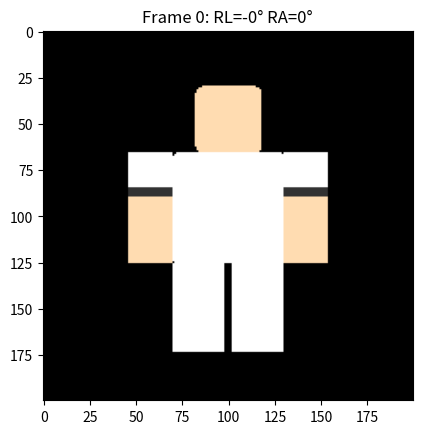
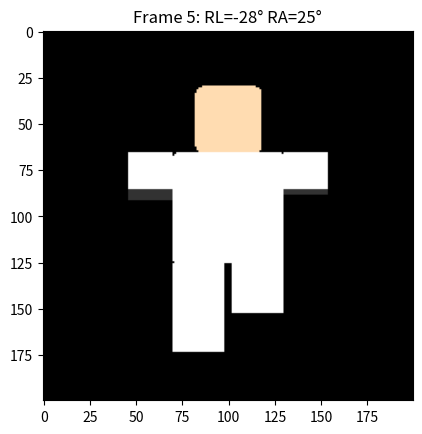
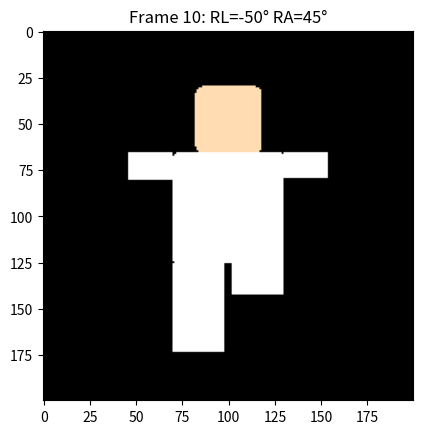
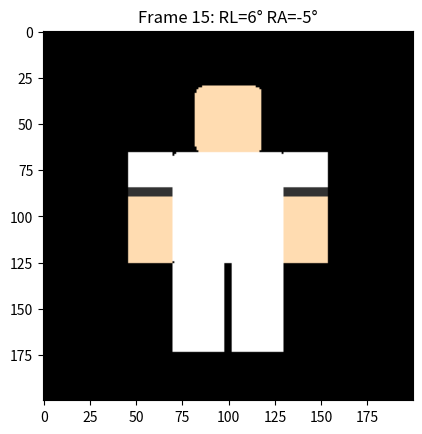

The matplotlib source for these figures, in order:
print("\033c")
import numpy as np
from matplotlib import pyplot as plt

#=====================================================================================
#=================================    ANIMATION SETTINGS    ==========================
#=====================================================================================
nama_file = "roblox_kick"
threshold = 15

# Animation frames
num_frames = 20  # Total frames for kick animation
# Frame 0-9: Wind up (kaki kanan ke belakang, tangan kanan ke depan, tangan kiri ke belakang)
# Frame 10-19: Kick (kaki kanan ke depan, tangan kanan ke belakang, tangan kiri ke depan)

#============================================================================================
#=======================   CREATING BASE CHARACTER   ========================================
#============================================================================================
print("Creating base character...")

col, row, length = 200, 200, 200
voxel = np.zeros(shape=(row, col, length, 3), dtype=np.uint8)

# Character parameters
yc = round(0.5*row)
xc = round(0.5*col)
zc = round(0.5*length)

# Colors
warna_kulit = [255, 220, 177]
warna_baju = [255, 255, 255]
warna_celana = [255, 255, 255]
warna_hitam = [50, 50, 50]

# Size parameters
head_size = round(0.18 * row)
leg_width = round(0.14 * row)
leg_gap = 4
body_width = 2 * leg_width + leg_gap
body_height = body_width
body_depth = round(0.15 * row)
arm_width = round(0.12 * row)
arm_length = body_height
arm_depth = round(0.10 * row)
leg_length = round(0.24 * row)
leg_depth = round(0.12 * row)

# Base positions (standing straight)
head_top = round(0.15 * row)
head_bottom = head_top + head_size
body_top = head_bottom
body_bottom = body_top + body_height

#============================================================================================
#=======================   FUNCTION TO CREATE CHARACTER WITH POSE   =========================
#============================================================================================

def create_character_with_pose(right_leg_angle, left_leg_angle, right_arm_angle, left_arm_angle):
    """
    Create character with specific limb angles
    Angles in degrees: positive = forward, negative = backward
    """
    voxel_pose = np.zeros(shape=(row, col, length, 3), dtype=np.uint8)
    
    # HEAD (rounded box)
    head_half = round(head_size / 2)
    corner_radius = 4
    for i in range(head_top, head_bottom):
        for j in range(xc - head_half, xc + head_half):
            for k in range(zc - head_half, zc + head_half):
                dx = max(0, abs(j - xc) - (head_half - corner_radius))
                dy = max(0, abs(i - (head_top + head_half)) - (head_half - corner_radius))
                dz = max(0, abs(k - zc) - (head_half - corner_radius))
                distance = np.sqrt(dx**2 + dy**2 + dz**2)
                if distance <= corner_radius:
                    voxel_pose[i, j, k, :] = warna_kulit[:]
    
    # BODY (rounded box)
    body_corner_radius = 2
    body_half_width = round(body_width / 2)
    body_half_height = round(body_height / 2)
    body_half_depth = round(body_depth / 2)
    body_center_y = body_top + body_half_height
    
    for i in range(body_top, body_bottom):
        for j in range(xc - body_half_width, xc + body_half_width):
            for k in range(zc - body_half_depth, zc + body_half_depth):
                dx = max(0, abs(j - xc) - (body_half_width - body_corner_radius))
                dy = max(0, abs(i - body_center_y) - (body_half_height - body_corner_radius))
                dz = max(0, abs(k - zc) - (body_half_depth - body_corner_radius))
                distance = np.sqrt(dx**2 + dy**2 + dz**2)
                if distance <= body_corner_radius:
                    voxel_pose[i, j, k, :] = warna_baju[:]
    
    # ARMS and LEGS with rotation
    # (Simplified - create as boxes and rotate)
    
    # Right Leg - rotated with proper orientation (KANAN dari sudut pandang Roblox)
    right_leg_rad = np.radians(right_leg_angle)
    leg_pivot_y = body_bottom
    leg_pivot_x = xc + leg_width//2 + leg_gap//2  # KANAN (positive X)
    leg_pivot_z = zc
    
    cos_leg = np.cos(right_leg_rad)
    sin_leg = np.sin(right_leg_rad)
    
    for dx in range(-leg_width//2, leg_width//2):
        for dy in range(leg_length):
            for dz in range(-leg_depth//2, leg_depth//2):
                # Rotate the entire leg segment (BALIK ARAH: positive angle = ke belakang)
                y_rot = dy * cos_leg + dz * sin_leg
                z_rot = -dy * sin_leg + dz * cos_leg
                
                y_pos = leg_pivot_y + int(y_rot)
                z_pos = leg_pivot_z + int(z_rot)
                x_pos = leg_pivot_x + dx
                
                if 0 <= y_pos < row and 0 <= z_pos < length and 0 <= x_pos < col:
                    voxel_pose[y_pos, x_pos, z_pos, :] = warna_celana[:]
    
    # Left Leg - rotated with proper orientation (KIRI dari sudut pandang Roblox)
    left_leg_rad = np.radians(left_leg_angle)
    leg_pivot_x = xc - leg_width//2 - leg_gap//2  # KIRI (negative X)
    
    cos_leg = np.cos(left_leg_rad)
    sin_leg = np.sin(left_leg_rad)
    
    for dx in range(-leg_width//2, leg_width//2):
        for dy in range(leg_length):
            for dz in range(-leg_depth//2, leg_depth//2):
                # Rotate the entire leg segment (BALIK ARAH: positive angle = ke belakang)
                y_rot = dy * cos_leg + dz * sin_leg
                z_rot = -dy * sin_leg + dz * cos_leg
                
                y_pos = leg_pivot_y + int(y_rot)
                z_pos = leg_pivot_z + int(z_rot)
                x_pos = leg_pivot_x + dx
                
                if 0 <= y_pos < row and 0 <= z_pos < length and 0 <= x_pos < col:
                    voxel_pose[y_pos, x_pos, z_pos, :] = warna_celana[:]
    
    # Right Arm - rotated with proper orientation (kembalikan ke posisi asli)
    right_arm_rad = np.radians(right_arm_angle)
    arm_pivot_y = body_top
    arm_pivot_x = xc - body_width//2 - arm_width//2  # Posisi asli
    arm_pivot_z = zc
    
    sleeve_len = round(arm_length * 0.40)
    black_len = round(sleeve_len * 0.20)
    
    cos_arm = np.cos(right_arm_rad)
    sin_arm = np.sin(right_arm_rad)
    
    for dx in range(-arm_width//2, arm_width//2):
        for dy in range(arm_length):
            for dz in range(-arm_depth//2, arm_depth//2):
                # Rotate the entire arm segment
                y_rot = dy * cos_arm - dz * sin_arm
                z_rot = dy * sin_arm + dz * cos_arm
                
                y_pos = arm_pivot_y + int(y_rot)
                z_pos = arm_pivot_z + int(z_rot)
                x_pos = arm_pivot_x + dx
                
                if 0 <= y_pos < row and 0 <= z_pos < length and 0 <= x_pos < col:
                    if dy < sleeve_len - black_len:
                        voxel_pose[y_pos, x_pos, z_pos, :] = warna_baju[:]
                    elif dy < sleeve_len:
                        voxel_pose[y_pos, x_pos, z_pos, :] = warna_hitam[:]
                    else:
                        voxel_pose[y_pos, x_pos, z_pos, :] = warna_kulit[:]
    
    # Left Arm - rotated with proper orientation (kembalikan ke posisi asli)
    left_arm_rad = np.radians(left_arm_angle)
    arm_pivot_x = xc + body_width//2 + arm_width//2  # Posisi asli
    
    cos_arm = np.cos(left_arm_rad)
    sin_arm = np.sin(left_arm_rad)
    
    for dx in range(-arm_width//2, arm_width//2):
        for dy in range(arm_length):
            for dz in range(-arm_depth//2, arm_depth//2):
                # Rotate the entire arm segment
                y_rot = dy * cos_arm - dz * sin_arm
                z_rot = dy * sin_arm + dz * cos_arm
                
                y_pos = arm_pivot_y + int(y_rot)
                z_pos = arm_pivot_z + int(z_rot)
                x_pos = arm_pivot_x + dx
                
                if 0 <= y_pos < row and 0 <= z_pos < length and 0 <= x_pos < col:
                    if dy < sleeve_len - black_len:
                        voxel_pose[y_pos, x_pos, z_pos, :] = warna_baju[:]
                    elif dy < sleeve_len:
                        voxel_pose[y_pos, x_pos, z_pos, :] = warna_hitam[:]
                    else:
                        voxel_pose[y_pos, x_pos, z_pos, :] = warna_kulit[:]
    
    # ADD FACE (eyes and smile) on FRONT of head
    face_z_start = zc - head_half
    face_z_end = face_z_start + 3
    
    # Eyes
    eye_width = 4
    eye_height = 8
    eye_spacing = round(head_size * 0.20)
    eye_y_start = head_top + round(head_size * 0.30)
    eye_y_end = eye_y_start + eye_height
    
    # Left eye
    left_eye_x_start = xc - eye_spacing - eye_width//2
    left_eye_x_end = xc - eye_spacing + eye_width//2
    voxel_pose[eye_y_start:eye_y_end, left_eye_x_start:left_eye_x_end, face_z_start:face_z_end, :] = warna_hitam[:]
    
    # Right eye
    right_eye_x_start = xc + eye_spacing - eye_width//2
    right_eye_x_end = xc + eye_spacing + eye_width//2
    voxel_pose[eye_y_start:eye_y_end, right_eye_x_start:right_eye_x_end, face_z_start:face_z_end, :] = warna_hitam[:]
    
    # Smile
    smile_y_start = head_top + round(head_size * 0.65)
    smile_width = round(head_size * 0.40)
    smile_thickness = 3
    
    for j in range(xc - smile_width, xc + smile_width + 1):
        x_norm = (j - xc) / smile_width
        if abs(x_norm) <= 1:
            y_offset = int(5 * (1 - x_norm**2))
            smile_y = smile_y_start + y_offset
            if smile_y < head_bottom - 2:
                voxel_pose[smile_y:smile_y+smile_thickness, j, face_z_start:face_z_end, :] = warna_hitam[:]
    
    # ADD TEXT "TEAM 2" on BACK of body
    body_half_depth = round(body_depth / 2)
    back_z = zc + body_half_depth - 2
    
    # "TEAM" text
    team_y_start = body_top + round(body_height * 0.10)
    team_total_width = 21
    team_x_start = xc - round(team_total_width / 2)
    
    # Letter T
    voxel_pose[team_y_start:team_y_start+1, team_x_start:team_x_start+5, back_z:back_z+2, :] = warna_hitam[:]
    voxel_pose[team_y_start:team_y_start+7, team_x_start+2:team_x_start+3, back_z:back_z+2, :] = warna_hitam[:]
    
    # Letter E
    voxel_pose[team_y_start:team_y_start+7, team_x_start+6:team_x_start+7, back_z:back_z+2, :] = warna_hitam[:]
    voxel_pose[team_y_start:team_y_start+1, team_x_start+6:team_x_start+10, back_z:back_z+2, :] = warna_hitam[:]
    voxel_pose[team_y_start+3:team_y_start+4, team_x_start+6:team_x_start+9, back_z:back_z+2, :] = warna_hitam[:]
    voxel_pose[team_y_start+6:team_y_start+7, team_x_start+6:team_x_start+10, back_z:back_z+2, :] = warna_hitam[:]
    
    # Letter A
    voxel_pose[team_y_start+1:team_y_start+7, team_x_start+11:team_x_start+12, back_z:back_z+2, :] = warna_hitam[:]
    voxel_pose[team_y_start+1:team_y_start+7, team_x_start+14:team_x_start+15, back_z:back_z+2, :] = warna_hitam[:]
    voxel_pose[team_y_start:team_y_start+1, team_x_start+12:team_x_start+14, back_z:back_z+2, :] = warna_hitam[:]
    voxel_pose[team_y_start+3:team_y_start+4, team_x_start+11:team_x_start+15, back_z:back_z+2, :] = warna_hitam[:]
    
    # Letter M
    voxel_pose[team_y_start:team_y_start+7, team_x_start+16:team_x_start+17, back_z:back_z+2, :] = warna_hitam[:]
    voxel_pose[team_y_start:team_y_start+7, team_x_start+20:team_x_start+21, back_z:back_z+2, :] = warna_hitam[:]
    voxel_pose[team_y_start+1:team_y_start+4, team_x_start+18:team_x_start+19, back_z:back_z+2, :] = warna_hitam[:]
    
    # Big "2" at center back
    num_height = 16
    num_y_start = body_top + round(body_height / 2) - round(num_height / 2)
    num_width = 14
    num_x_start = xc - round(num_width / 2)
    stroke_width = 3
    
    voxel_pose[num_y_start:num_y_start+stroke_width, num_x_start:num_x_start+num_width, back_z:back_z+2, :] = warna_hitam[:]
    voxel_pose[num_y_start:num_y_start+7, num_x_start+num_width-stroke_width:num_x_start+num_width, back_z:back_z+2, :] = warna_hitam[:]
    voxel_pose[num_y_start+6:num_y_start+9, num_x_start:num_x_start+num_width, back_z:back_z+2, :] = warna_hitam[:]
    voxel_pose[num_y_start+8:num_y_start+num_height, num_x_start:num_x_start+stroke_width, back_z:back_z+2, :] = warna_hitam[:]
    voxel_pose[num_y_start+num_height-stroke_width:num_y_start+num_height, num_x_start:num_x_start+num_width, back_z:back_z+2, :] = warna_hitam[:]
    
    # Small "2" on FRONT right
    front_z = zc - body_half_depth
    small_num_height = 7
    small_num_width = 5
    small_num_y_start = body_top + round(body_height * 0.15)
    small_num_x_start = xc + round(body_width/2) - small_num_width - 8
    stroke = 1
    
    voxel_pose[small_num_y_start:small_num_y_start+stroke, small_num_x_start:small_num_x_start+small_num_width, front_z:front_z+2, :] = warna_hitam[:]
    voxel_pose[small_num_y_start:small_num_y_start+3, small_num_x_start+small_num_width-stroke:small_num_x_start+small_num_width, front_z:front_z+2, :] = warna_hitam[:]
    voxel_pose[small_num_y_start+3:small_num_y_start+4, small_num_x_start:small_num_x_start+small_num_width, front_z:front_z+2, :] = warna_hitam[:]
    voxel_pose[small_num_y_start+3:small_num_y_start+small_num_height, small_num_x_start:small_num_x_start+stroke, front_z:front_z+2, :] = warna_hitam[:]
    voxel_pose[small_num_y_start+small_num_height-stroke:small_num_y_start+small_num_height, small_num_x_start:small_num_x_start+small_num_width, front_z:front_z+2, :] = warna_hitam[:]
    
    return voxel_pose

#============================================================================================
#=======================   CREATE ANIMATION FRAMES   ========================================
#============================================================================================

print("Creating kick animation frames...")

for frame in range(num_frames):
    print(f"Creating frame {frame+1}/{num_frames}")
    
    if frame < 10:
        # Wind up phase
        t = frame / 9  # 0 to 1
        right_leg_angle = -50 * t  # Kaki kanan ke belakang (negative)
        left_leg_angle = 0
        right_arm_angle = 45 * t  # Tangan kanan ke depan (positive)
        left_arm_angle = -45 * t  # Tangan kiri ke belakang (negative)
    else:
        # Kick phase
        t = (frame - 10) / 9  # 0 to 1
        right_leg_angle = -50 + 100 * t  # Kaki kanan dari belakang ke depan
        left_leg_angle = 0
        right_arm_angle = 45 - 90 * t  # Tangan kanan dari depan ke belakang
        left_arm_angle = -45 + 90 * t  # Tangan kiri dari belakang ke depan
    
    # Create character with this pose
    voxel_frame = create_character_with_pose(right_leg_angle, left_leg_angle, right_arm_angle, left_arm_angle)
    
    # Save frame
    np.save(f"{nama_file}_frame_{frame:03d}.npy", voxel_frame)
    
    # Visualize
    if frame % 5 == 0:
        slice_img = voxel_frame[:, :, zc, :]
        plt.figure(frame//5 + 1)
        plt.title(f'Frame {frame}: RL={right_leg_angle:.0f}° RA={right_arm_angle:.0f}°')
        plt.imshow(slice_img)

plt.show()
print(f"\n✓ Created {num_frames} animation frames!")
print("Next: Run projection script to render these frames")
